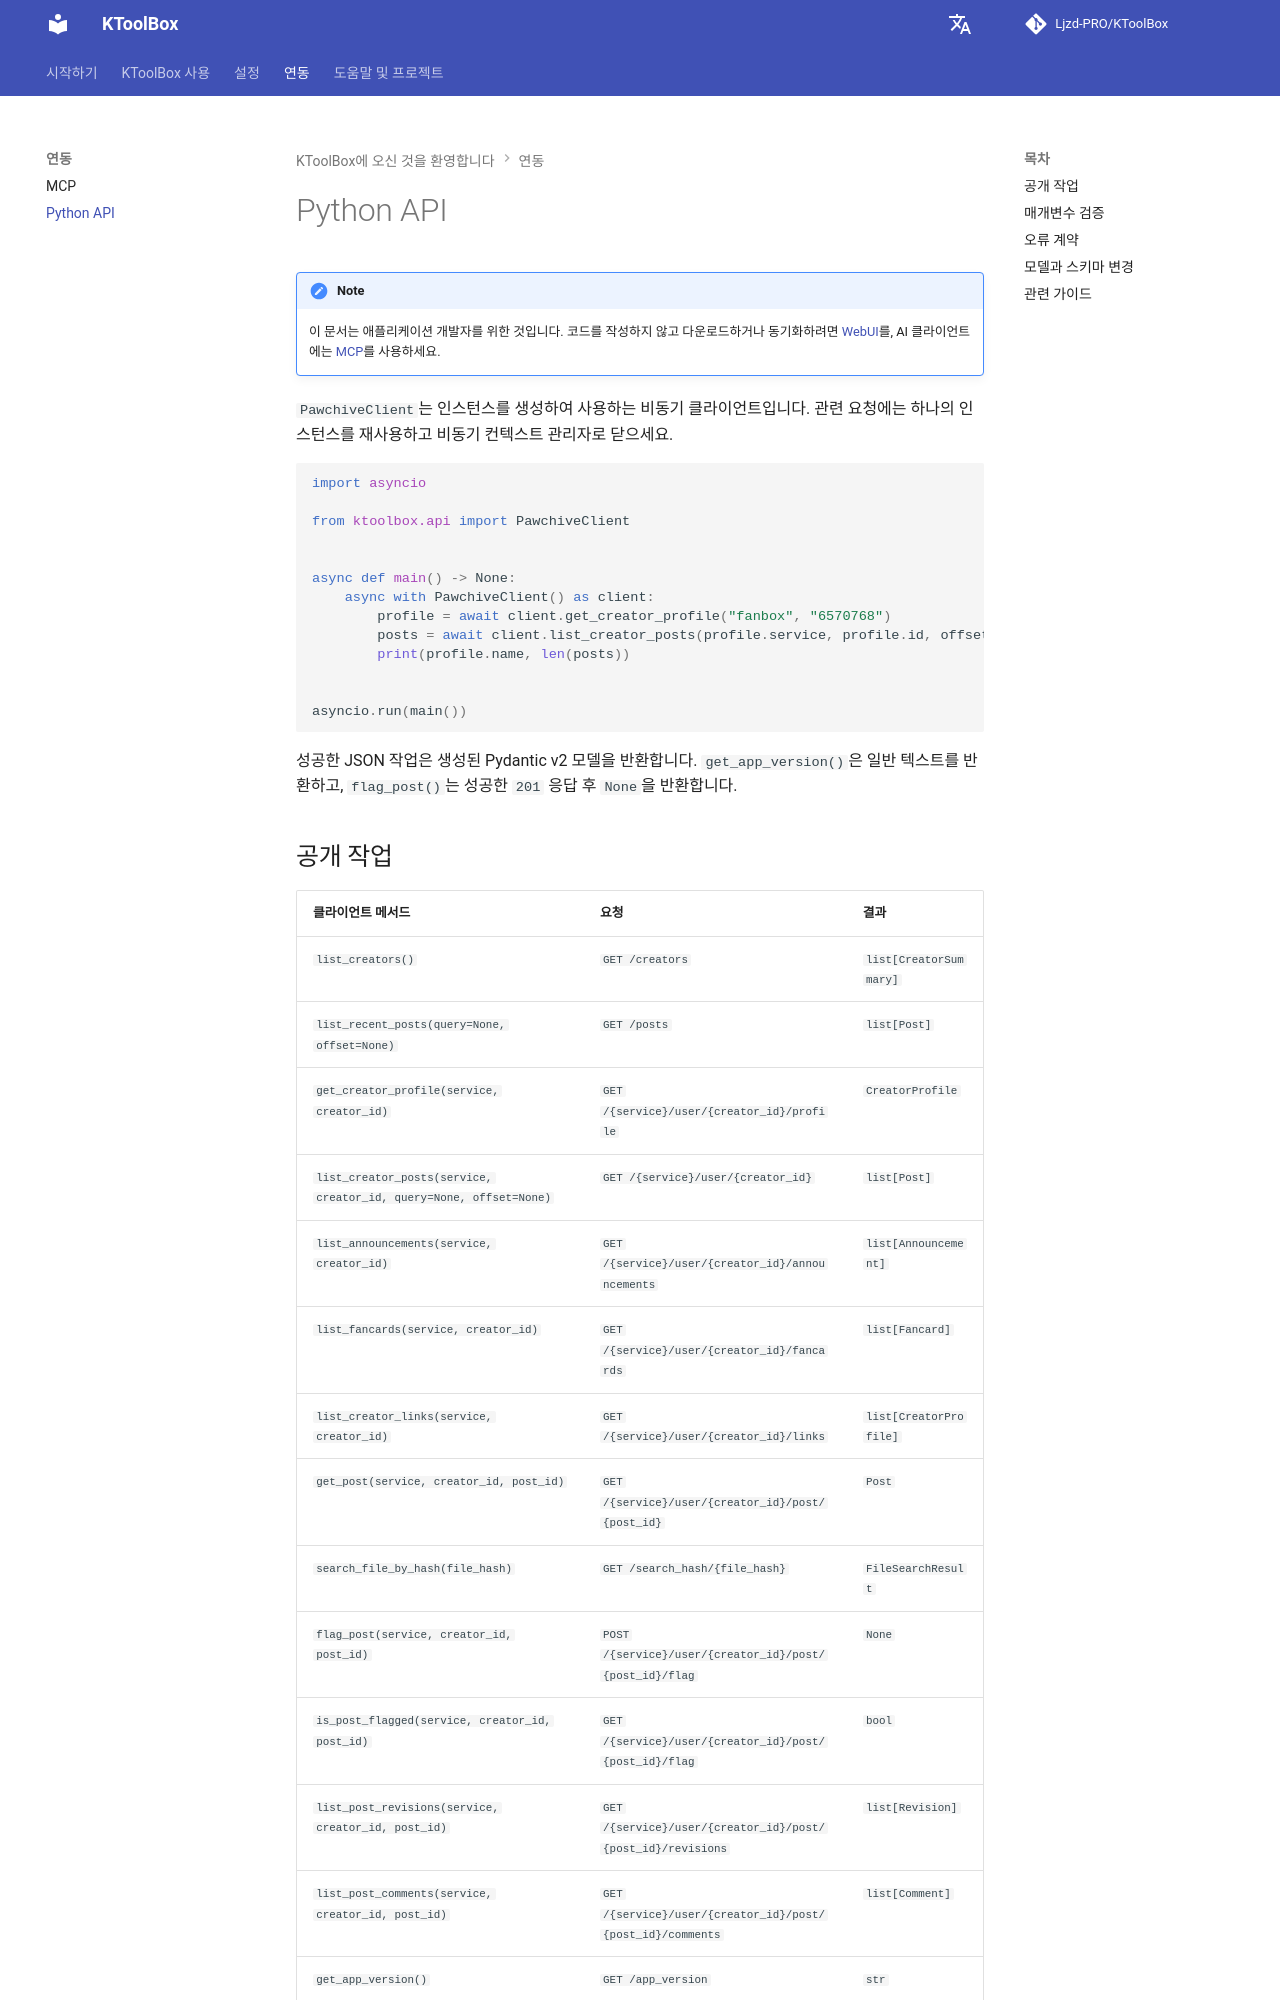

repository: Ljzd-PRO/KToolBox · page: master/ko/api/index.html · generator: mkdocs

# Python API

!!! note
    이 문서는 애플리케이션 개발자를 위한 것입니다. 코드를 작성하지 않고 다운로드하거나 동기화하려면 [WebUI](webui.md)를, AI 클라이언트에는 [MCP](mcp.md)를 사용하세요.

`PawchiveClient`는 인스턴스를 생성하여 사용하는 비동기 클라이언트입니다. 관련 요청에는 하나의 인스턴스를 재사용하고 비동기 컨텍스트 관리자로 닫으세요.

```python
import asyncio

from ktoolbox.api import PawchiveClient


async def main() -> None:
    async with PawchiveClient() as client:
        profile = await client.get_creator_profile("fanbox", "6570768")
        posts = await client.list_creator_posts(profile.service, profile.id, offset=0)
        print(profile.name, len(posts))


asyncio.run(main())
```

성공한 JSON 작업은 생성된 Pydantic v2 모델을 반환합니다. `get_app_version()`은 일반 텍스트를 반환하고, `flag_post()`는 성공한 `201` 응답 후 `None`을 반환합니다.
